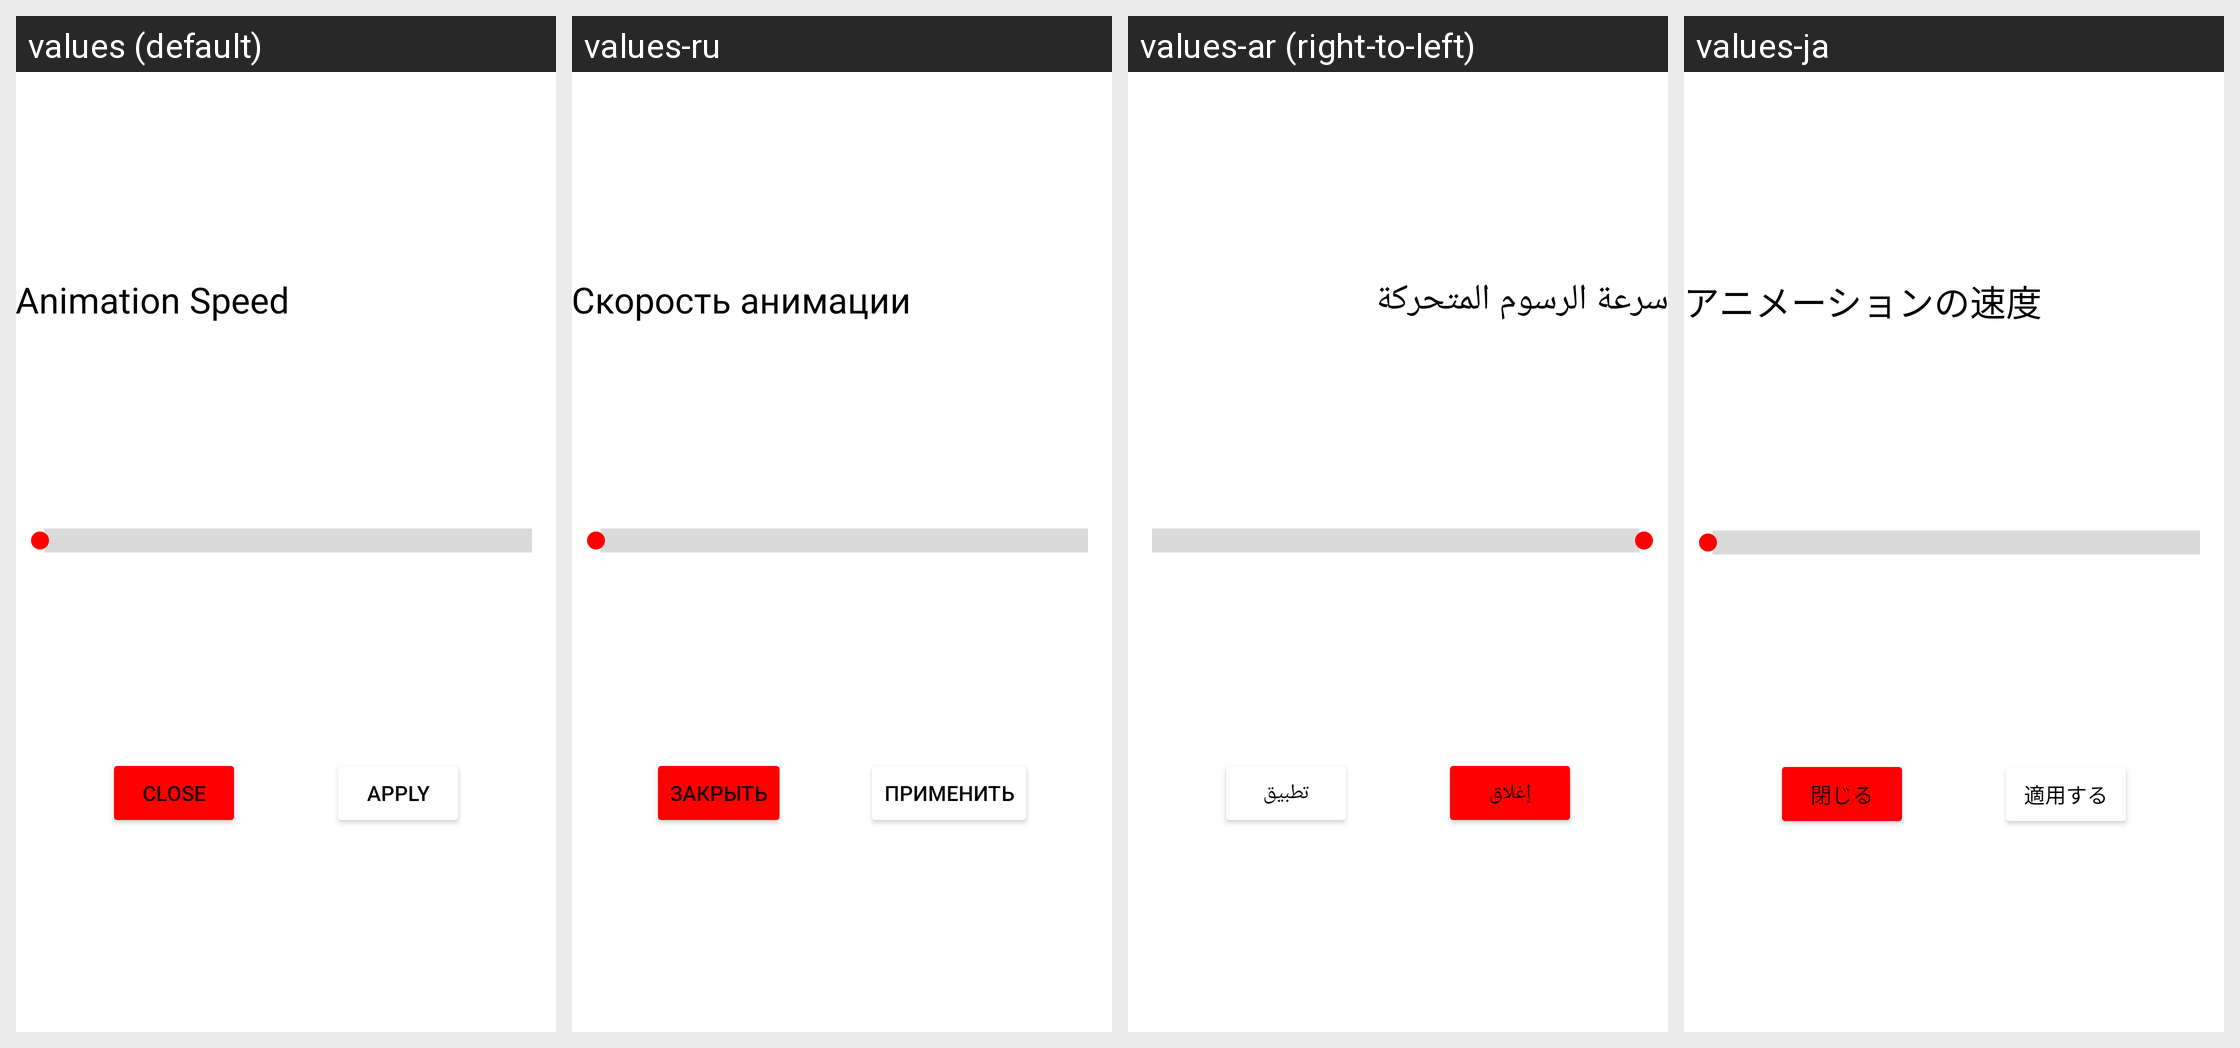

Translations of the strings shown on this Android screen, per locale in the grid:
Android screen res/layout/speed_chooser_layout.xml rendered under 4 locales, left to right: values (default), values-ru, values-ar (right-to-left), values-ja. Device: Nexus 5 (rendered at 1080×1920; each locale shown at half size, 540×960, under a caption strip naming it); theme Theme.ZipperApp.
Other locales in the repository, not shown: values-af, values-bag, values-br, values-ca, values-de, values-es, values-fr, values-hi, values-it, values-ko, values-ky, values-mk, values-nl, values-pt, values-rom, values-tr, values-uk, values-ur.
Strings drawn on this screen, with the default value and each locale's value (text and hints the layout hard-codes, and strings that could not be matched under every locale, appear in the picture but are not listed):

animation_speed
  values: Animation Speed
  values-ru: Скорость анимации
  values-ar: سرعة الرسوم المتحركة
  values-ja: アニメーションの速度

close
  values: Close
  values-ru: Закрыть
  values-ar: إغلاق
  values-ja: 閉じる

apply
  values: Apply
  values-ru: Применить
  values-ar: تطبيق
  values-ja: 適用する
